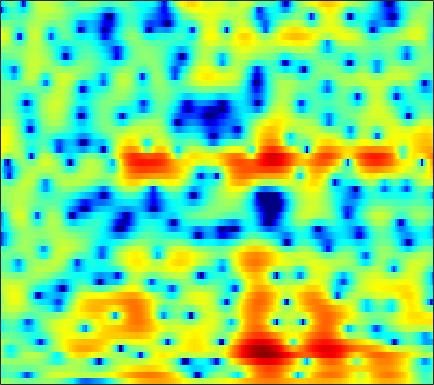

The data file committed next to this chart (first rows):
1.0745, 0.95042, 0.76175, 0.53338, 0.35144, 0.099198, -0.16348, -0.36441, -0.61572, -0.81579, -0.93789, -0.96961, -0.92933, -0.79202, -0.63634, -0.38055, -0.096571, 0.12268, 0.40058, 0.63309, 0.79771, 0.8747, 0.89281, 0.82556
-3.207, -2.637, -2.126, -1.895, -1.91, -2.184, -2.773, -3.452, -4.741, -6.572, -9.138, -11.56, -13.91, -11.81, -9.081, -5.989, -3.631, -2.229, -0.7314, 0.4465, 1.376, 1.937, 2.53, 2.97
-2.368, -1.909, -1.416, -1.073, -0.9033, -0.778, -0.7689, -0.8156, -0.932, -1.075, -1.21, -1.272, -1.273, -1.178, -1.04, -0.7855, -0.4776, -0.2388, 0.07082, 0.3554, 0.6011, 0.7626, 0.9442, 1.096
1.109, 0.9966, 0.8608, 0.7518, 0.7033, 0.6775, 0.6995, 0.7423, 0.824, 0.9224, 1.023, 1.091, 1.164, 1.194, 1.183, 1.124, 0.994, 0.8384, 0.5325, 0.0962, -0.4802, -1.019, -1.876, -2.851
1.121, -0.0752, -1.793, -3.355, -4.048, -3.93, -2.878, -1.892, -0.6478, 0.3826, 1.168, 1.619, 2.034, 2.271, 2.351, 2.341, 2.223, 2.074, 1.762, 1.319, 0.7178, 0.1353, -0.8856, -2.197
0.6383, -0.7824, -2.867, -4.804, -5.633, -5.345, -4.029, -2.976, -1.799, -0.948, -0.4559, -0.2798, -0.3025, -0.5917, -0.9546, -1.609, -2.326, -2.783, -3.112, -2.959, -2.387, -1.793, -0.9406, -0.08367
1.579, 1.116, 0.5611, 0.1007, -0.1686, -0.4315, -0.585, -0.6727, -0.8028, -0.9998, -1.318, -1.673, -2.35, -3.319, -4.301, -6.12, -8.76, -11.61, -16.31, -14.49, -9.334, -6.445, -3.572, -1.385
-0.8443, -0.8618, -0.8812, -0.9083, -0.9676, -1.105, -1.321, -1.534, -1.866, -2.236, -2.65, -2.974, -3.386, -3.75, -3.971, -4.198, -4.308, -4.255, -3.95, -3.347, -2.479, -1.705, -0.601, 0.5055
-5.343, -4.206, -3.117, -2.452, -2.188, -2.144, -2.43, -2.845, -3.677, -4.798, -6.116, -7.083, -7.953, -7.927, -7.29, -5.986, -4.572, -3.564, -2.341, -1.236, -0.2069, 0.5088, 1.394, 2.197
-4.511, -3.37, -2.224, -1.512, -1.238, -1.205, -1.56, -2.111, -3.26, -5.002, -7.459, -9.914, -13.48, -13.08, -10.39, -7.113, -4.654, -3.225, -1.717, -0.5351, 0.4143, 1.015, 1.701, 2.292
-0.3715, 0.06536, 0.5635, 0.9367, 1.093, 1.145, 0.9904, 0.7574, 0.2776, -0.3329, -0.9823, -1.435, -1.874, -2.06, -2.026, -1.792, -1.46, -1.184, -0.8524, -0.5645, -0.3528, -0.267, -0.219, -0.1978
1.01, 1.531, 2.14, 2.619, 2.879, 3.066, 3.099, 3.005, 2.767, 2.39, 1.899, 1.478, 0.8964, 0.285, -0.1479, -0.6773, -1.172, -1.515, -1.946, -2.375, -2.893, -3.362, -4.201, -5.376
0.2608, 1.368, 2.534, 3.392, 3.85, 4.227, 4.345, 4.277, 3.982, 3.459, 2.706, 1.993, 0.8444, -0.5408, -1.714, -3.359, -4.873, -5.701, -6.293, -6.448, -6.5, -6.651, -7.175, -8.241
0.5335, 1.737, 2.976, 3.846, 4.298, 4.657, 4.758, 4.659, 4.292, 3.655, 2.724, 1.789, 0.1714, -1.996, -4.144, -8.139, -14.86, -25.7, -17.12, -11.5, -9.009, -8.085, -7.597, -7.639
2.033, 2.518, 3.094, 3.539, 3.773, 3.95, 3.953, 3.851, 3.554, 3.074, 2.393, 1.748, 0.7106, -0.516, -1.539, -2.948, -4.191, -4.869, -5.358, -5.491, -5.473, -5.587, -6.008, -6.773
1.823, 2.003, 2.212, 2.367, 2.439, 2.465, 2.414, 2.338, 2.196, 1.993, 1.737, 1.518, 1.169, 0.7813, 0.4684, 0.02491, -0.4133, -0.7284, -1.126, -1.528, -1.985, -2.373, -3.008, -3.834
0.16, 0.3438, 0.4583, 0.4222, 0.3081, 0.07357, -0.1617, -0.3137, -0.3803, -0.2606, 0.01358, 0.2781, 0.6199, 0.9126, 1.08, 1.231, 1.287, 1.269, 1.185, 1.02, 0.7593, 0.5282, 0.1533, -0.3211
-2.041, -1.585, -1.412, -1.737, -2.323, -3.572, -5.334, -6.752, -7.7, -6.502, -4.285, -2.745, -1.068, 0.1723, 0.8485, 1.503, 1.931, 2.13, 2.276, 2.334, 2.328, 2.28, 2.165, 2.002
-2.145, -1.714, -1.566, -1.931, -2.582, -4.045, -6.301, -8.446, -10.29, -8.201, -5.029, -3.12, -1.255, -0.001835, 0.6234, 1.109, 1.294, 1.32, 1.276, 1.265, 1.382, 1.546, 1.838, 2.155
-1.07, -0.8935, -0.7417, -0.7064, -0.7501, -0.8946, -1.051, -1.106, -1.013, -0.6908, -0.2059, 0.1721, 0.5617, 0.6887, 0.5717, 0.05763, -0.9155, -1.956, -3.656, -5.166, -5.139, -3.943, -1.879, -0.0975
-3.327, -3.073, -2.511, -1.827, -1.303, -0.6353, -0.06461, 0.3118, 0.7461, 1.087, 1.315, 1.394, 1.339, 1.028, 0.5838, -0.3519, -1.8, -3.349, -6.204, -9.705, -9.896, -7.203, -3.736, -1.219
-13.06, -11.04, -8.057, -5.595, -4.124, -2.562, -1.335, -0.6142, 0.1435, 0.6908, 1.041, 1.174, 1.191, 1.041, 0.8081, 0.3783, -0.1777, -0.6233, -1.153, -1.448, -1.377, -1.055, -0.3937, 0.3664
-13.54, -11.78, -8.993, -6.529, -4.99, -3.293, -1.94, -1.117, -0.269, 0.3385, 0.7325, 0.9049, 0.9836, 0.9434, 0.852, 0.6795, 0.5063, 0.4017, 0.3238, 0.3518, 0.4738, 0.6301, 0.8839, 1.151
-7.33, -6.846, -5.744, -4.385, -3.329, -2.01, -0.8882, -0.1885, 0.5253, 0.9797, 1.191, 1.206, 1.063, 0.7622, 0.4944, 0.1393, -0.1013, -0.1645, -0.06521, 0.199, 0.5683, 0.8446, 1.174, 1.414
-9.352, -7.831, -5.305, -3.02, -1.575, -0.00237, 1.201, 1.853, 2.43, 2.657, 2.531, 2.194, 1.427, 0.2564, -0.8646, -2.53, -3.917, -4.196, -3.322, -1.814, -0.3637, 0.5095, 1.348, 1.828
-10.59, -7.733, -4.135, -1.496, 0.01802, 1.56, 2.646, 3.194, 3.596, 3.637, 3.295, 2.753, 1.591, -0.1744, -2.075, -5.79, -11.72, -13.94, -8.097, -3.91, -1.37, -0.1075, 0.9994, 1.549
-2.029, -1.584, -0.7442, 0.1984, 0.8801, 1.665, 2.259, 2.571, 2.777, 2.736, 2.443, 2.062, 1.333, 0.3876, -0.4098, -1.458, -2.248, -2.513, -2.365, -1.842, -1.194, -0.7571, -0.3284, -0.1223
-0.08433, 0.1652, 0.5379, 0.9514, 1.255, 1.619, 1.911, 2.061, 2.154, 2.105, 1.909, 1.675, 1.256, 0.7351, 0.3112, -0.2587, -0.7719, -1.09, -1.393, -1.557, -1.612, -1.586, -1.542, -1.492
0.5349, 0.7347, 0.9891, 1.244, 1.43, 1.665, 1.875, 1.994, 2.089, 2.094, 1.988, 1.822, 1.488, 1.023, 0.589, -0.088, -0.8522, -1.448, -2.237, -2.894, -3.311, -3.401, -3.245, -2.861
0.6352, 0.677, 0.7438, 0.8455, 0.9815, 1.229, 1.537, 1.786, 2.088, 2.312, 2.409, 2.365, 2.136, 1.682, 1.167, 0.2309, -1.065, -2.316, -4.439, -7.003, -9.263, -9.423, -7.409, -5.083
-0.5009, -1.067, -1.795, -2.22, -2.189, -1.638, -0.7164, 0.06364, 1.046, 1.841, 2.391, 2.646, 2.736, 2.525, 2.164, 1.363, 0.1326, -1.127, -3.402, -6.532, -9.819, -9.98, -6.925, -3.952
-3.537, -5.655, -9.516, -14.7, -15.72, -10.51, -6.276, -3.972, -1.691, -0.04302, 1.102, 1.694, 2.188, 2.388, 2.368, 2.122, 1.695, 1.254, 0.608, -0.0233, -0.4, -0.4582, -0.1917, 0.2724
-4.42, -6.917, -10.23, -12.58, -12.54, -10.15, -7.101, -5.026, -2.803, -1.153, 0.03142, 0.624, 1.149, 1.474, 1.631, 1.802, 1.953, 2.021, 2.119, 2.166, 2.2, 2.178, 2.127, 2.013
-2.188, -5.697, -13.65, -25.75, -12.8, -7.129, -3.877, -2.253, -0.7909, 0.02646, 0.3156, 0.2335, -0.1298, -0.5233, -0.5656, -0.1096, 0.7619, 1.498, 2.351, 2.988, 3.327, 3.402, 3.239, 2.866
3.821, 2.423, 0.796, -0.08304, -0.06499, 0.5357, 1.198, 1.549, 1.681, 1.321, 0.2314, -1.131, -4.156, -9.774, -16.98, -9.69, -3.904, -1.397, 0.724, 1.903, 2.414, 2.471, 2.125, 1.345
5.483, 4.981, 4.342, 3.795, 3.439, 3.031, 2.6, 2.231, 1.592, 0.7075, -0.4781, -1.564, -3.222, -4.748, -5.359, -4.945, -3.702, -2.664, -1.597, -1.006, -0.9025, -1.214, -2.141, -3.781
5.295, 5.092, 4.732, 4.29, 3.91, 3.316, 2.644, 2.064, 1.184, 0.2054, -0.7872, -1.545, -2.412, -3.057, -3.298, -3.321, -3.063, -2.776, -2.459, -2.268, -2.393, -2.772, -3.686, -5.191
4.943, 4.876, 4.664, 4.301, 3.93, 3.288, 2.477, 1.744, 0.6078, -0.7021, -2.141, -3.236, -4.544, -5.362, -5.512, -5.117, -4.303, -3.658, -2.837, -2.241, -1.931, -1.873, -2.067, -2.531
3.984, 4.089, 4.072, 3.855, 3.542, 2.931, 2.053, 1.214, -0.1835, -2.002, -4.41, -6.764, -11.24, -17.77, -16.75, -10.7, -6.888, -4.926, -3.016, -1.704, -0.7981, -0.3391, 0.01437, 0.1424
1.734, 2.156, 2.474, 2.509, 2.34, 1.888, 1.153, 0.4193, -0.8044, -2.303, -4.119, -5.641, -7.684, -9.029, -8.887, -7.315, -5.249, -3.783, -2.139, -0.827, 0.192, 0.7526, 1.301, 1.627
-0.6486, 0.1041, 0.7144, 0.949, 0.906, 0.5686, -0.04202, -0.6494, -1.631, -2.688, -3.721, -4.362, -4.932, -5.015, -4.758, -4.036, -3.017, -2.162, -1.038, 0.005326, 0.8796, 1.421, 1.966, 2.32
-1.24, -0.5678, -0.01598, 0.1687, 0.08642, -0.3351, -1.082, -1.857, -3.146, -4.688, -6.235, -7.157, -7.598, -6.928, -5.948, -4.411, -2.895, -1.851, -0.5966, 0.4678, 1.35, 1.903, 2.467, 2.843
-0.7044, -0.2894, 0.04496, 0.08471, -0.09575, -0.6127, -1.507, -2.477, -4.274, -6.918, -11.1, -16.87, -27.82, -13.17, -9.05, -5.639, -3.325, -1.996, -0.5898, 0.5127, 1.396, 1.929, 2.512, 2.934
-0.4293, -0.1331, 0.0846, 0.09357, -0.04912, -0.4322, -1.067, -1.707, -2.786, -4.1, -5.486, -6.322, -6.646, -5.885, -4.899, -3.521, -2.303, -1.548, -0.7102, -0.017, 0.5835, 1.004, 1.545, 2.055
-0.4599, -0.2277, -0.07342, -0.05564, -0.1099, -0.2832, -0.5121, -0.7017, -0.9548, -1.191, -1.383, -1.458, -1.44, -1.323, -1.208, -1.075, -1.058, -1.155, -1.421, -1.725, -1.827, -1.607, -0.9258, 0.0531
-0.9182, -0.7825, -0.7744, -0.948, -1.138, -1.353, -1.367, -1.206, -0.783, -0.2165, 0.3522, 0.722, 1.077, 1.236, 1.187, 0.8428, 0.079, -0.8497, -2.773, -5.875, -10.37, -11.52, -6.874, -2.912
-2.944, -2.79, -3.071, -4.012, -5.192, -7.109, -8.15, -7.159, -4.537, -2.067, -0.1741, 0.8711, 1.837, 2.373, 2.507, 2.308, 1.661, 0.8582, -0.6755, -2.689, -4.561, -4.88, -3.435, -1.337
-5.222, -4.727, -4.831, -5.83, -7.267, -10.32, -12.87, -10.85, -6.524, -3.211, -0.9044, 0.3633, 1.576, 2.334, 2.655, 2.795, 2.65, 2.384, 1.884, 1.346, 0.9037, 0.7078, 0.671, 0.7897
-4.377, -3.844, -3.503, -3.47, -3.552, -3.651, -3.458, -3.012, -2.061, -0.9268, 0.1906, 0.9409, 1.756, 2.349, 2.655, 2.877, 2.915, 2.827, 2.592, 2.264, 1.859, 1.516, 1.027, 0.4677
-2.043, -1.704, -1.377, -1.186, -1.08, -0.9292, -0.7228, -0.5025, -0.09212, 0.3958, 0.9466, 1.354, 1.855, 2.271, 2.495, 2.671, 2.685, 2.597, 2.352, 1.957, 1.434, 0.9539, 0.193, -0.7347
0.2591, 0.3942, 0.4587, 0.4003, 0.2877, 0.1089, -0.05199, -0.1172, -0.08467, 0.1485, 0.5396, 0.9052, 1.427, 1.889, 2.151, 2.352, 2.352, 2.22, 1.866, 1.318, 0.6218, 0.0331, -0.8377, -1.776
2.663, 2.562, 2.234, 1.693, 1.131, 0.1686, -0.9517, -1.778, -2.55, -2.484, -1.595, -0.6579, 0.5677, 1.555, 2.093, 2.497, 2.548, 2.344, 1.754, 0.8417, -0.3549, -1.348, -2.605, -3.48
4.417, 4.141, 3.54, 2.611, 1.639, -0.1716, -2.932, -6.134, -14.4, -15.44, -6.372, -3.006, -0.1783, 1.609, 2.466, 3.082, 3.169, 2.887, 2.023, 0.5217, -1.812, -4.352, -9.238, -13.4
3.133, 2.882, 2.405, 1.706, 1.023, -0.1348, -1.566, -2.701, -3.854, -3.83, -2.607, -1.378, 0.1626, 1.37, 2.02, 2.546, 2.646, 2.448, 1.79, 0.6153, -1.101, -2.735, -5.021, -6.218
-0.331, -0.3592, -0.4064, -0.5106, -0.6439, -0.916, -1.21, -1.405, -1.52, -1.413, -1.022, -0.5975, 0.06457, 0.7208, 1.157, 1.613, 1.859, 1.892, 1.727, 1.343, 0.7987, 0.3449, -0.1942, -0.5312
-5.236, -4.743, -3.907, -3.119, -2.693, -2.347, -2.235, -2.256, -2.328, -2.32, -2.114, -1.791, -1.143, -0.3443, 0.2592, 0.9682, 1.538, 1.836, 2.069, 2.147, 2.093, 1.995, 1.812, 1.611
-16.07, -11.11, -7.017, -4.705, -3.681, -3.023, -3.083, -3.524, -4.587, -5.852, -6.532, -6.007, -4.231, -2.219, -0.8915, 0.5129, 1.539, 2.092, 2.588, 2.855, 2.953, 2.945, 2.85, 2.68
-6.476, -5.221, -3.372, -1.981, -1.376, -1.169, -1.703, -2.678, -4.994, -9.323, -17.29, -13.46, -6.503, -2.678, -0.8081, 0.9094, 1.982, 2.488, 2.859, 2.958, 2.887, 2.765, 2.576, 2.373
